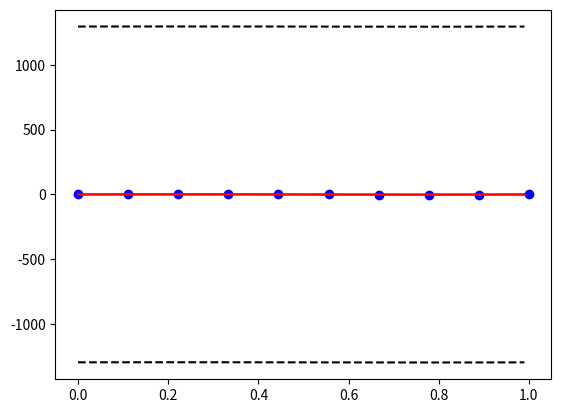

Write the Python code that produced this figure.

"""ベイズ的な手法による多項式回帰を行い，PRMLの１章の図1.7を再現する．"""
import numpy as np
import matplotlib.pyplot as plt

# データと目標値
X = np.asmatrix([0.000000, 0.111111, 0.222222, 0.333333, 0.444444,
                 0.555556, 0.666667, 0.777778, 0.888889, 1.000000])
t = np.asmatrix([0.349486, 0.830839, 1.007332, 0.971507, 0.133066,
                 0.166823, -0.848307, -0.445686, -0.563567, 0.261502])

# テストデータとデータを生成したsin関数
x = np.arange(0, 1, 0.01)
sine_curve = np.sin(2 * np.pi * x)

# パラメータ
alpha = 5 * 10**(-3)
beta = 11.1
M = 9

# 予測分布の平均
Phi_X = np.asmatrix([[x**i for i in range(M + 1)] for x in X.getA1()])
phi_x = np.asmatrix([[x1**i for i in range(M + 1)] for x1 in x])
S = (alpha * np.eye(10) + (beta * Phi_X.T) @ Phi_X).I
m_x = beta * (S @ Phi_X.T * t.T)

# 予測分布の分散
phi_x_s = np.asmatrix([x**i + 1 for i, x in enumerate(X.getA1())])
s_x = 1 / beta + phi_x_s @ S @ phi_x_s.T
s_sqrt = s_x.item()**2

# フィット
y_xw = phi_x @ m_x
pred = np.array(y_xw)

#　分散を追加
pred_variance1 = y_xw + s_sqrt
pred_variance2 = y_xw - s_sqrt

# プロット
ax = plt.subplot()
ax.plot(X, t, 'bo')
ax.plot(x, sine_curve, 'g')
ax.plot(x, pred.flatten(), 'r')
ax.plot(x, pred_variance1.getA1(), 'k--')
ax.plot(x, pred_variance2.getA1(), 'k--')
plt.show()
